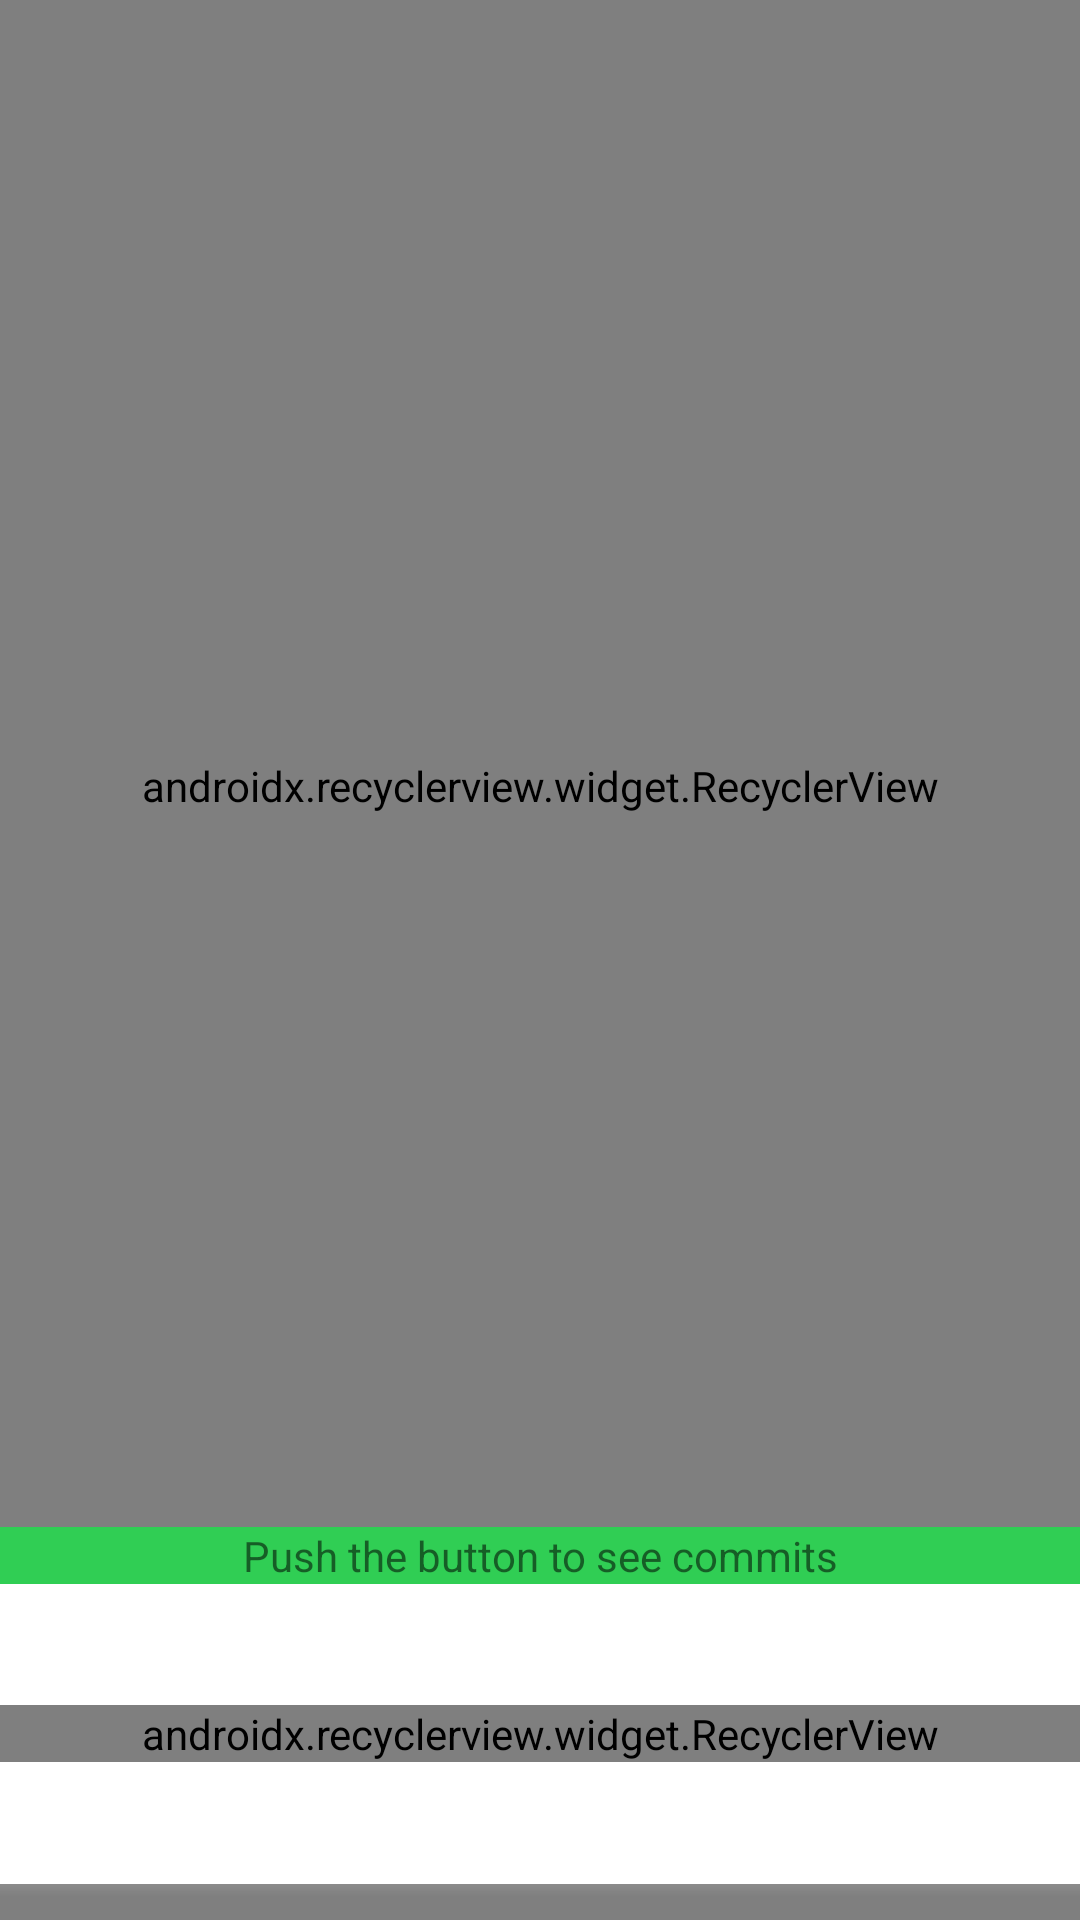

Write the Android layout XML for this screen, with the resource values it uses.
<!-- AndroidManifest.xml: application theme AppTheme -->
<!-- res/layout/view_repo_content.xml -->
<?xml version="1.0" encoding="utf-8"?>
<layout
    xmlns:tools="http://schemas.android.com/tools"
    xmlns:android="http://schemas.android.com/apk/res/android"
    xmlns:app="http://schemas.android.com/apk/res-auto">

    <data>
        <import type="android.view.View"/>
        <import type="com.jollypanda.gitforce.utils.SCREEN_STATE"/>
        <variable name="presenter" type="com.jollypanda.gitforce.ui.presentation.RepoPresenter"/>
    </data>

    <android.support.constraint.ConstraintLayout
        android:layout_width="match_parent"
        android:layout_height="match_parent"
        android:background="@color/background"
        android:visibility="@{presenter.screenState.equals(SCREEN_STATE.HAS_CONTENT) ? View.VISIBLE : View.GONE}">

        <android.support.v7.widget.RecyclerView
            android:id="@+id/rvCommits"
            android:layout_width="0dp"
            android:layout_height="0dp"
            android:paddingBottom="@dimen/dp116"
            app:layout_constraintLeft_toLeftOf="parent"
            app:layout_constraintTop_toTopOf="parent"
            app:layout_constraintRight_toRightOf="parent"
            app:layout_constraintBottom_toBottomOf="parent"
            app:layoutManager="android.support.v7.widget.LinearLayoutManager"
            android:orientation="vertical"
            android:clipToPadding="false"/>

        <TextView
            android:id="@+id/tvHint"
            android:layout_width="0dp"
            android:layout_height="wrap_content"
            app:layout_constraintLeft_toLeftOf="parent"
            app:layout_constraintRight_toRightOf="parent"
            app:layout_constraintBottom_toTopOf="@+id/llBranchesContainer"
            android:gravity="center"
            android:background="@color/colorAccent"
            android:text="@string/hint_branches"
            tools:visibility="gone"
            android:visibility="@{presenter.shouldShowHint ? View.VISIBLE : View.GONE}"/>

    

        <LinearLayout
            android:id="@+id/llBranchesContainer"
            android:layout_width="0dp"
            android:layout_height="@dimen/dp100"
            app:layout_constraintLeft_toLeftOf="parent"
            app:layout_constraintRight_toRightOf="parent"
            app:layout_constraintBottom_toTopOf="@+id/vShadow"
            android:background="@android:color/white"
            android:gravity="center"
            android:clipToPadding="false">
            <android.support.v7.widget.RecyclerView
                android:id="@+id/rvBranches"
                android:layout_width="match_parent"
                android:layout_height="wrap_content"
                app:layoutManager="android.support.v7.widget.LinearLayoutManager"
                android:orientation="horizontal"/>
        </LinearLayout>

        <View
            android:id="@+id/vShadow"
            android:layout_width="0dp"
            android:layout_height="@dimen/dp4"
            android:layout_marginBottom="@dimen/dp8"
            app:layout_constraintLeft_toLeftOf="parent"
            app:layout_constraintRight_toRightOf="parent"
            app:layout_constraintBottom_toBottomOf="parent"
            android:background="@drawable/bg_shadow_bottom"
            android:hardwareAccelerated="false"
            android:foreground="@null"/>

    </android.support.constraint.ConstraintLayout>

</layout>
<!-- resources referenced by this layout -->
<resources>
  <color name="background">#EEEEEE</color>
  <color name="colorAccent">#30CE54</color>
  <dimen name="dp100">100dp</dimen>
  <dimen name="dp116">116dp</dimen>
  <dimen name="dp4">4dp</dimen>
  <dimen name="dp8">8dp</dimen>
  <!-- drawable bg_shadow_bottom (drawable) -->
  <?xml version="1.0" encoding="utf-8"?>
  <shape xmlns:android="http://schemas.android.com/apk/res/android">
      <gradient
          android:startColor="#b4909090"
          android:endColor="#00eeeeee"
          android:angle="-90"/>
  </shape>
  <string name="hint_branches">Push the button to see commits</string>
  <style name="AppTheme" parent="Theme.AppCompat.Light.NoActionBar">
          
          <item name="colorPrimary">@color/colorPrimary</item>
          <item name="colorPrimaryDark">@color/colorPrimaryDark</item>
          <item name="colorAccent">@color/colorAccent</item>
  
      </style>
  <color name="colorPrimary">#24292E</color>
  <color name="colorPrimaryDark">#000004</color>
</resources>
